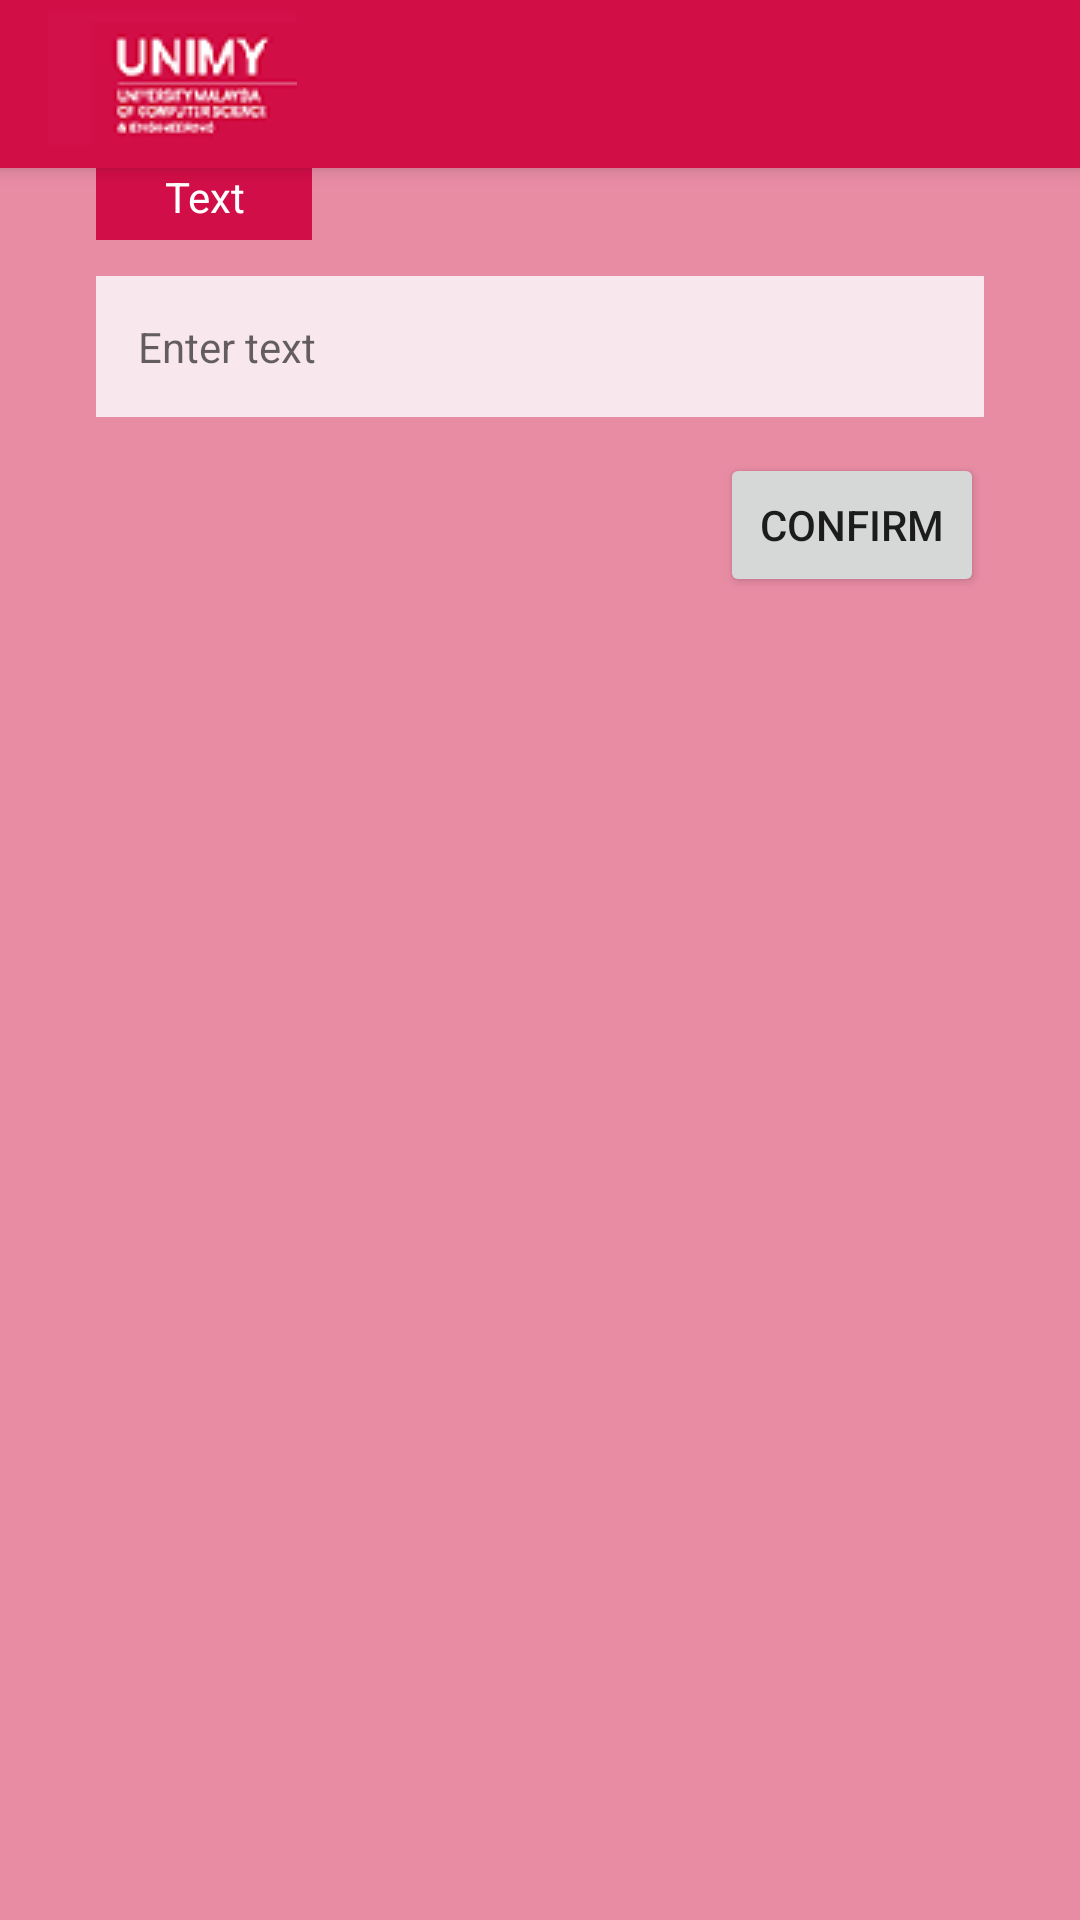

This screen was rendered from an Android layout file. Write that file and the resources it references.
<!-- AndroidManifest.xml: application theme AppTheme -->
<!-- res/layout/activity_page_text.xml -->
<?xml version="1.0" encoding="utf-8"?>
<androidx.constraintlayout.widget.ConstraintLayout xmlns:android="http://schemas.android.com/apk/res/android"
    xmlns:app="http://schemas.android.com/apk/res-auto"
    xmlns:tools="http://schemas.android.com/tools"
    android:layout_width="match_parent"
    android:layout_height="match_parent"
    tools:context=".pageText"
    android:background="@color/merahUnimy4">

    <include
        android:id="@+id/toolbar_signup"
        layout="@layout/toolbar_signup"
        />

    <TextView
        android:id="@+id/tvText"
        android:layout_width="72dp"
        android:layout_height="24dp"
        android:layout_marginStart="8dp"
        android:layout_marginEnd="8dp"
        android:background="#D10E47"
        android:text="@string/textTv"
        android:textAlignment="center"
        android:textColor="#FFFFFF"
        app:layout_constraintEnd_toStartOf="@+id/guideline6"
        app:layout_constraintHorizontal_bias="0.0"
        app:layout_constraintStart_toStartOf="@+id/guideline5"
        app:layout_constraintTop_toBottomOf="@+id/toolbar_signup" />

    <androidx.constraintlayout.widget.Guideline
        android:id="@+id/guideline5"
        android:layout_width="wrap_content"
        android:layout_height="wrap_content"
        android:orientation="vertical"
        app:layout_constraintGuide_begin="24dp" />

    <androidx.constraintlayout.widget.Guideline
        android:id="@+id/guideline6"
        android:layout_width="wrap_content"
        android:layout_height="wrap_content"
        android:orientation="vertical"
        app:layout_constraintGuide_end="24dp" />

    <EditText
        android:id="@+id/textEt"
        android:layout_width="0dp"
        android:layout_height="wrap_content"
        android:layout_marginStart="8dp"
        android:layout_marginTop="12dp"
        android:layout_marginEnd="8dp"
        android:ems="10"
        android:inputType="textPersonName"
        android:hint="@string/etText"
        android:textSize="14sp"
        android:padding="14dp"
        android:background="@color/merahUnimy5"
        app:layout_constraintEnd_toStartOf="@+id/guideline6"
        app:layout_constraintHorizontal_bias="0.428"
        app:layout_constraintStart_toStartOf="@+id/guideline5"
        app:layout_constraintTop_toBottomOf="@+id/tvText"
        tools:ignore="Autofill"/>

    <Button
        android:id="@+id/confirm_text"
        android:layout_width="wrap_content"
        android:layout_height="wrap_content"
        android:layout_marginStart="8dp"
        android:layout_marginTop="12dp"
        android:layout_marginEnd="8dp"
        android:text="@string/confirmText"
        app:layout_constraintEnd_toStartOf="@+id/guideline6"
        app:layout_constraintHorizontal_bias="1.0"
        app:layout_constraintStart_toStartOf="@+id/guideline5"
        app:layout_constraintTop_toBottomOf="@+id/textEt" />

</androidx.constraintlayout.widget.ConstraintLayout>
<!-- res/layout/toolbar_signup.xml (included above) -->
<?xml version="1.0" encoding="utf-8"?>
<androidx.appcompat.widget.Toolbar xmlns:android="http://schemas.android.com/apk/res/android"
    android:layout_width="match_parent"
    android:layout_height="wrap_content"
    xmlns:app="http://schemas.android.com/apk/res-auto"
    xmlns:tools="http://schemas.android.com/tools"
    android:background="@color/merahUnimy"
    android:elevation="4dp"
    android:theme="@style/ThemeOverlay.AppCompat.Dark.ActionBar"
    app:titleTextAppearance="@style/TextAppearance.MaterialComponents.Headline5"
    >

    <ImageView
        android:id="@+id/tool_unimy"
        android:layout_width="wrap_content"
        android:layout_height="wrap_content"
        android:layout_gravity="start"

        android:src="@drawable/unimy_logo1" />

</androidx.appcompat.widget.Toolbar>
<!-- resources referenced by this layout -->
<resources>
  <color name="merahUnimy">#d20e47</color>
  <color name="merahUnimy4">#E88CA4</color>
  <color name="merahUnimy5">#F8E8ED</color>
  <!-- drawable unimy_logo1: png bitmap (drawable, 4443 bytes) -->
  <string name="confirmText">Confirm</string>
  <string name="etText">Enter text</string>
  <string name="textTv">Text</string>
  <style name="AppTheme" parent="Theme.MaterialComponents.Light.NoActionBar">
          
          <item name="colorPrimary">@color/colorPrimary</item>
          <item name="colorPrimaryDark">@color/hitam</item>
          <item name="colorAccent">@color/colorAccent</item>
  
      </style>
  <color name="colorPrimary">#008577</color>
  <color name="hitam">#000000</color>
  <color name="colorAccent">#D81B60</color>
</resources>
